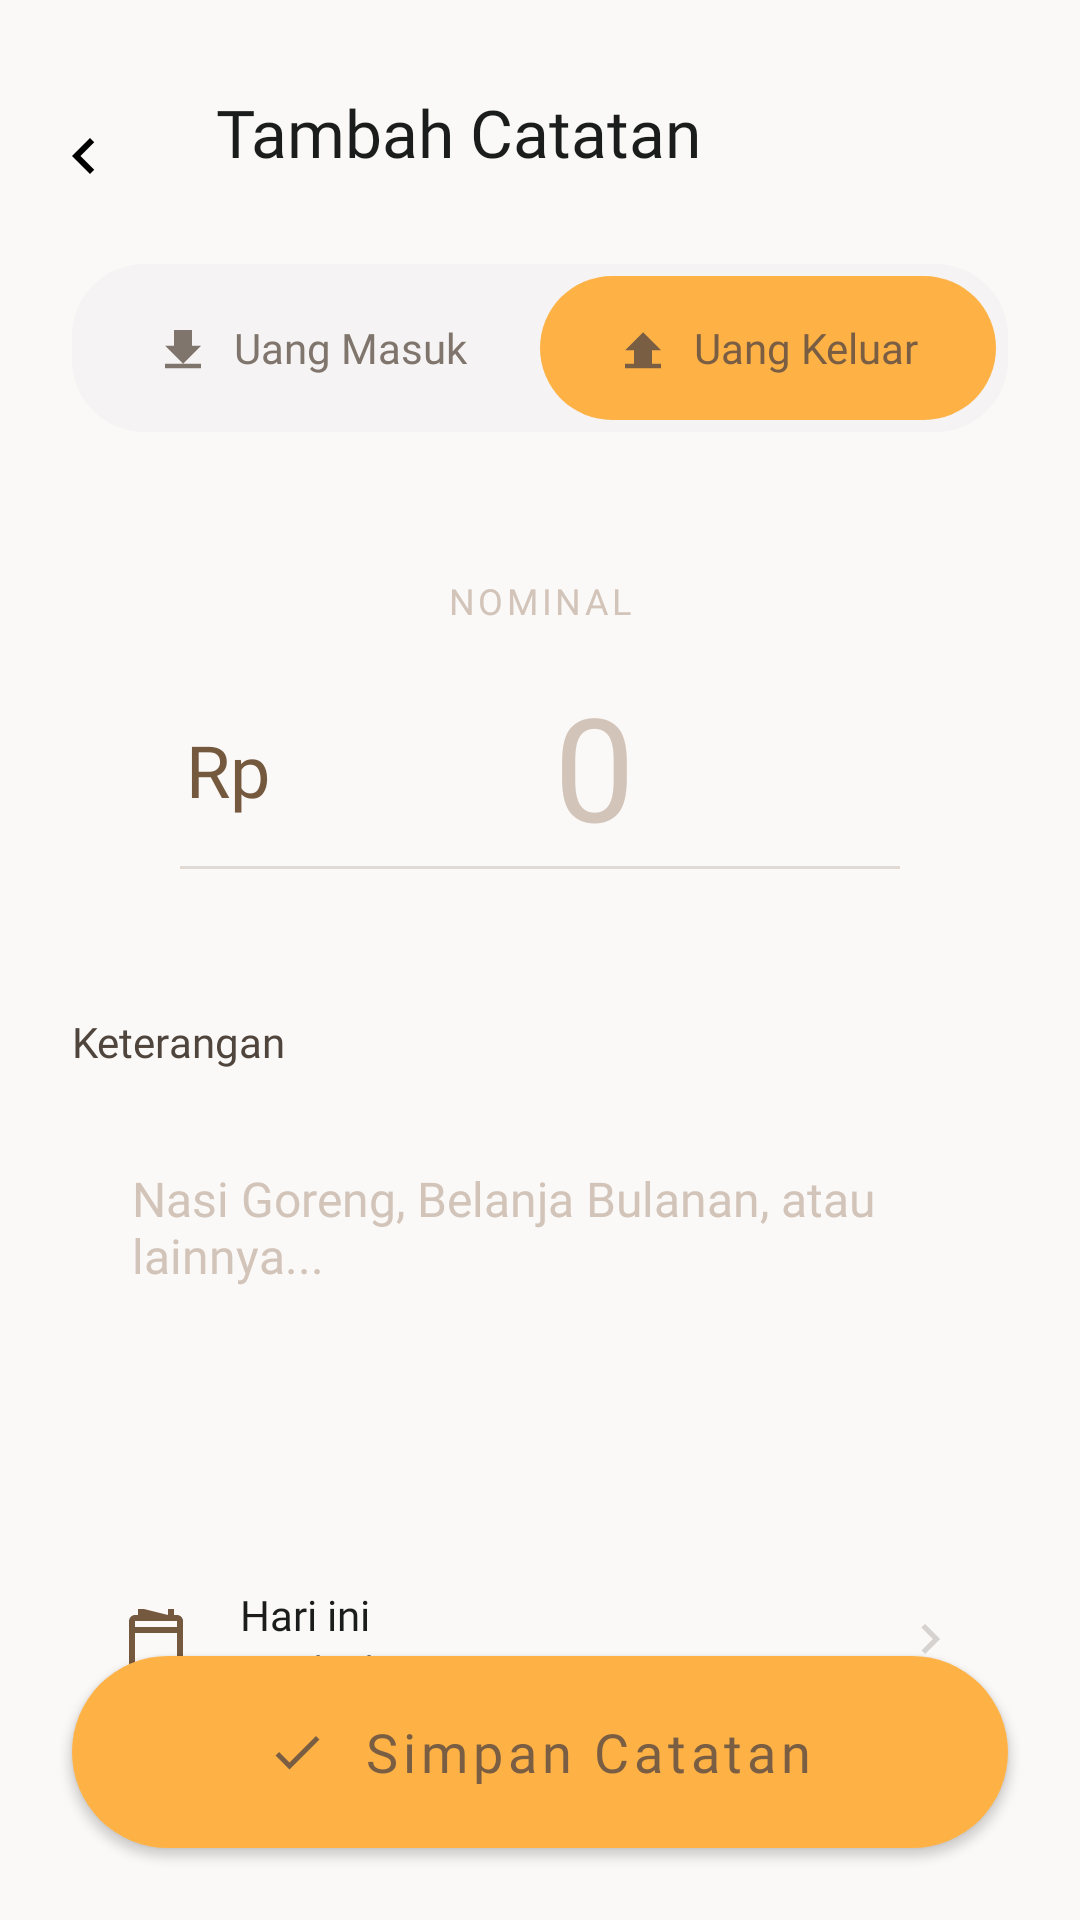

Reconstruct the res/layout file that produces this screen, plus the resources it refers to.
<!-- AndroidManifest.xml: application theme Theme.SakuStats -->
<!-- res/layout/activity_add_transaction.xml -->
<?xml version="1.0" encoding="utf-8"?>
<androidx.coordinatorlayout.widget.CoordinatorLayout
    xmlns:android="http://schemas.android.com/apk/res/android"
    xmlns:app="http://schemas.android.com/apk/res-auto"
    xmlns:tools="http://schemas.android.com/tools"
    android:layout_width="match_parent"
    android:layout_height="match_parent"
    android:background="@color/color_background"
    tools:context=".AddTransactionActivity">

    <com.google.android.material.appbar.AppBarLayout
        android:layout_width="match_parent"
        android:layout_height="wrap_content"
        android:background="@color/color_background"
        app:elevation="0dp">

        <androidx.appcompat.widget.Toolbar
            android:id="@+id/toolbar_add"
            android:layout_width="match_parent"
            android:layout_height="64dp"
            android:paddingTop="24dp"
            app:navigationIcon="@drawable/ic_arrow_left">

            <TextView
                android:layout_width="wrap_content"
                android:layout_height="wrap_content"
                android:fontFamily="@font/quicksand_bold"
                android:text="Tambah Catatan"
                android:textColor="@color/color_text_primary"
                android:textSize="22sp" />

        </androidx.appcompat.widget.Toolbar>

    </com.google.android.material.appbar.AppBarLayout>

    <androidx.core.widget.NestedScrollView
        android:layout_width="match_parent"
        android:layout_height="match_parent"
        android:fillViewport="true"
        app:layout_behavior="@string/appbar_scrolling_view_behavior">

        <LinearLayout
            android:layout_width="match_parent"
            android:layout_height="wrap_content"
            android:orientation="vertical"
            android:paddingHorizontal="24dp"
            android:paddingBottom="120dp">

            
            <LinearLayout
                android:layout_width="match_parent"
                android:layout_height="56dp"
                android:layout_marginTop="24dp"
                android:background="@drawable/bg_toggle_container"
                android:orientation="horizontal"
                android:padding="4dp">

                <LinearLayout
                    android:id="@+id/ll_type_income"
                    android:layout_width="0dp"
                    android:layout_height="match_parent"
                    android:layout_weight="1"
                    android:gravity="center"
                    android:orientation="horizontal">

                    <ImageView
                        android:layout_width="18dp"
                        android:layout_height="18dp"
                        android:src="@drawable/ic_income"
                        app:tint="@color/color_text_secondary" />

                    <TextView
                        android:layout_width="wrap_content"
                        android:layout_height="wrap_content"
                        android:layout_marginStart="8dp"
                        android:fontFamily="@font/quicksand_bold"
                        android:text="Uang Masuk"
                        android:textColor="@color/color_text_secondary"
                        android:textSize="14sp" />
                </LinearLayout>

                <LinearLayout
                    android:id="@+id/ll_type_expense"
                    android:layout_width="0dp"
                    android:layout_height="match_parent"
                    android:layout_weight="1"
                    android:background="@drawable/bg_toggle_active"
                    android:gravity="center"
                    android:orientation="horizontal">

                    <ImageView
                        android:layout_width="18dp"
                        android:layout_height="18dp"
                        android:src="@drawable/ic_expense"
                        app:tint="@color/color_text_brand_dark" />

                    <TextView
                        android:layout_width="wrap_content"
                        android:layout_height="wrap_content"
                        android:layout_marginStart="8dp"
                        android:fontFamily="@font/quicksand_bold"
                        android:text="Uang Keluar"
                        android:textColor="@color/color_text_brand_dark"
                        android:textSize="14sp" />
                </LinearLayout>
            </LinearLayout>

            
            <TextView
                android:layout_width="wrap_content"
                android:layout_height="wrap_content"
                android:layout_gravity="center_horizontal"
                android:layout_marginTop="48dp"
                android:fontFamily="@font/quicksand_bold"
                android:letterSpacing="0.1"
                android:text="NOMINAL"
                android:textColor="@color/color_text_muted"
                android:textSize="12sp" />

            <LinearLayout
                android:layout_width="wrap_content"
                android:layout_height="wrap_content"
                android:layout_gravity="center_horizontal"
                android:layout_marginTop="16dp"
                android:gravity="bottom"
                android:orientation="horizontal">

                <TextView
                    android:layout_width="wrap_content"
                    android:layout_height="wrap_content"
                    android:layout_marginBottom="8dp"
                    android:fontFamily="@font/quicksand_bold"
                    android:text="Rp"
                    android:textColor="@color/color_text_brand"
                    android:textSize="24sp" />

                <EditText
                    android:id="@+id/et_amount"
                    android:layout_width="200dp"
                    android:layout_height="wrap_content"
                    android:layout_marginStart="8dp"
                    android:background="@null"
                    android:fontFamily="@font/quicksand_bold"
                    android:gravity="center"
                    android:hint="0"
                    android:inputType="number"
                    android:textColor="@color/color_text_brand"
                    android:textColorHint="@color/color_text_muted"
                    android:textSize="48sp" />

            </LinearLayout>

            <View
                android:layout_width="240dp"
                android:layout_height="1dp"
                android:layout_gravity="center_horizontal"
                android:background="@color/color_divider" />

            
            <TextView
                android:layout_width="wrap_content"
                android:layout_height="wrap_content"
                android:layout_marginTop="48dp"
                android:fontFamily="@font/quicksand_bold"
                android:text="Keterangan"
                android:textColor="@color/color_text_dark"
                android:textSize="14sp" />

            <EditText
                android:id="@+id/et_description"
                android:layout_width="match_parent"
                android:layout_height="120dp"
                android:layout_marginTop="12dp"
                android:background="@drawable/bg_input_rounded"
                android:fontFamily="@font/quicksand_regular"
                android:gravity="top"
                android:hint="Nasi Goreng, Belanja Bulanan, atau lainnya..."
                android:padding="20dp"
                android:textColor="@color/color_text_primary"
                android:textColorHint="@color/color_text_muted"
                android:textSize="16sp" />

            
            <LinearLayout
                android:id="@+id/ll_pick_date"
                android:layout_width="match_parent"
                android:layout_height="wrap_content"
                android:layout_marginTop="24dp"
                android:background="@drawable/bg_input_rounded"
                android:clickable="true"
                android:focusable="true"
                android:gravity="center_vertical"
                android:orientation="horizontal"
                android:padding="16dp">

                <ImageView
                    android:layout_width="24dp"
                    android:layout_height="24dp"
                    android:src="@drawable/ic_calendar" />

                <LinearLayout
                    android:layout_width="0dp"
                    android:layout_height="wrap_content"
                    android:layout_marginStart="16dp"
                    android:layout_weight="1"
                    android:orientation="vertical">

                    <TextView
                        android:id="@+id/tv_date_label"
                        android:layout_width="wrap_content"
                        android:layout_height="wrap_content"
                        android:fontFamily="@font/quicksand_bold"
                        android:text="Hari ini"
                        android:textColor="@color/color_text_primary"
                        android:textSize="14sp" />

                    <TextView
                        android:id="@+id/tv_date_value"
                        android:layout_width="wrap_content"
                        android:layout_height="wrap_content"
                        android:fontFamily="@font/quicksand_regular"
                        android:text="14 Oktober 2023"
                        android:textColor="@color/color_text_secondary"
                        android:textSize="12sp" />

                </LinearLayout>

                <ImageView
                    android:layout_width="20dp"
                    android:layout_height="20dp"
                    android:alpha="0.3"
                    android:src="@drawable/ic_arrow_right"
                    app:tint="@color/color_text_secondary" />

            </LinearLayout>

        </LinearLayout>

    </androidx.core.widget.NestedScrollView>

    
    <com.google.android.material.button.MaterialButton
        android:id="@+id/btn_save"
        android:layout_width="match_parent"
        android:layout_height="64dp"
        android:layout_gravity="bottom"
        android:layout_marginHorizontal="24dp"
        android:layout_marginBottom="24dp"
        android:fontFamily="@font/quicksand_bold"
        android:insetTop="0dp"
        android:insetBottom="0dp"
        android:text="Simpan Catatan"
        android:textAllCaps="false"
        android:textColor="@color/color_text_brand_dark"
        android:textSize="18sp"
        app:backgroundTint="@color/color_fab"
        app:cornerRadius="32dp"
        app:icon="@drawable/ic_check"
        app:iconGravity="textStart"
        app:iconSize="20dp"
        app:iconPadding="12dp"
        app:iconTint="@color/color_text_brand_dark" />

</androidx.coordinatorlayout.widget.CoordinatorLayout>
<!-- resources referenced by this layout -->
<resources>
  <color name="color_background">#FBF9F8</color>
  <color name="color_divider">#33795E44</color>
  <color name="color_fab">#FEB246</color>
  <color name="color_text_brand">#74593F</color>
  <color name="color_text_brand_dark">#795E44</color>
  <color name="color_text_dark">#4F453D</color>
  <color name="color_text_muted">#D2C4B9</color>
  <color name="color_text_primary">#1B1C1C</color>
  <color name="color_text_secondary">#80756C</color>
  <!-- drawable bg_toggle_active (drawable) -->
  <?xml version="1.0" encoding="utf-8"?>
  <shape xmlns:android="http://schemas.android.com/apk/res/android"
      android:shape="rectangle">
      <solid android:color="@color/color_peach_dark" />
      <corners android:radius="24dp" />
  </shape>
  <!-- drawable bg_toggle_container (drawable) -->
  <?xml version="1.0" encoding="utf-8"?>
  <shape xmlns:android="http://schemas.android.com/apk/res/android"
      android:shape="rectangle">
      <solid android:color="#F5F3F3" />
      <corners android:radius="24dp" />
  </shape>
  <!-- drawable ic_arrow_left (drawable) -->
  <vector xmlns:android="http://schemas.android.com/apk/res/android"
      android:width="24dp"
      android:height="24dp"
      android:viewportWidth="24"
      android:viewportHeight="24">
  
      <path
          android:fillColor="#000000"
          android:pathData="M15.41,7.41 14,6l-6,6 6,6 1.41,-1.41L10.83,12z"/>
  </vector>
  <!-- drawable ic_arrow_right (drawable) -->
  <vector xmlns:android="http://schemas.android.com/apk/res/android"
      android:width="24dp"
      android:height="24dp"
      android:viewportWidth="24"
      android:viewportHeight="24">
  
      <path
          android:fillColor="#000000"
          android:pathData="M8.59,16.59 10,18l6,-6 -6,-6 -1.41,1.41L13.17,12z"/>
  </vector>
  <!-- drawable ic_calendar (drawable) -->
  <vector xmlns:android="http://schemas.android.com/apk/res/android"
      android:width="24dp"
      android:height="24dp"
      android:viewportWidth="24"
      android:viewportHeight="24">
    <path
        android:fillColor="@color/color_text_brand"
        android:pathData="M19,4h-1L18,2h-2v2L8,2h-2v2L5,4c-1.11,0 -1.99,0.9 -1.99,2L3,20c0,1.1 0.89,2 2,2h14c1.1,0 2,-0.9 2,-2L21,6c0,-1.1 -0.9,-2 -2,-2zM19,20L5,20L5,10h14v10zM19,8L5,8L5,6h14v2z"/>
  </vector>
  <!-- drawable ic_check (drawable) -->
  <vector xmlns:android="http://schemas.android.com/apk/res/android"
      android:width="24dp"
      android:height="24dp"
      android:viewportWidth="24"
      android:viewportHeight="24">
    <path
        android:fillColor="@color/color_text_brand_dark"
        android:pathData="M9,16.17L4.83,12l-1.42,1.41L9,19 21,7l-1.41,-1.41z"/>
  </vector>
  <!-- drawable ic_expense (drawable) -->
  <vector xmlns:android="http://schemas.android.com/apk/res/android"
      android:width="24dp"
      android:height="24dp"
      android:viewportWidth="24"
      android:viewportHeight="24"
      android:tint="?attr/colorControlNormal">
  
    <path
        android:fillColor="@android:color/white"
        android:pathData="M20,13h-4v7H8v-7H4l8,-8L20,13zM4,21v-2h16v2H4z"/>>
  </vector>
  <!-- drawable ic_income (drawable) -->
  <vector xmlns:android="http://schemas.android.com/apk/res/android"
      android:width="24dp"
      android:height="24dp"
      android:viewportWidth="24"
      android:viewportHeight="24"
      android:tint="?attr/colorControlNormal">
    <path
        android:fillColor="@android:color/white"
        android:pathData="M4,11h4V4h8v7h4l-8,8L4,11zM4,21v-2h16v2H4z"/>
  </vector>
  <color name="color_peach_dark">#FEB246</color>
  <color name="color_peach">#FFDAB9</color>
  <color name="color_white">#FFFFFF</color>
</resources>
